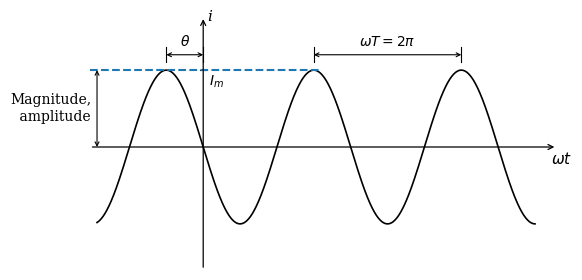

Recreate this plot in Python.
import matplotlib
# matplotlib.use("Agg")
import matplotlib.pyplot as plt
import numpy as np

matplotlib.rcParams.update({"font.family": "serif"})

WIDTH, ASPECT = 5.5, 9/16
fig, ax = plt.subplots(figsize=(WIDTH, WIDTH * ASPECT))

# ── Signal ────────────────────────────────────────────────────────────────────
Im    = 1.0
T     = 1.0
w     = 2 * np.pi / T
theta = np.pi / 2          # lag: peak sits at t = -theta/w, left of y-axis

t_peak = -theta / w        # ≈ -0.167

t_start = -0.72
t_end   =  2.25 * T

t      = np.linspace(t_start, t_end, 1000)
i_wave = Im * np.cos(w * t + theta)

ax.plot(t, i_wave, 'k-', linewidth=1.2)

# ── Axes drawn as full arrows ─────────────────────────────────────────────────
for spine in ax.spines.values():
    spine.set_visible(False)
ax.set_xticks([])
ax.set_yticks([])

x_min, x_max = t_start - 0.05, t_end + 0.15
y_min, y_max = -Im * 1.6,       Im * 1.7

ax.set_xlim(x_min, x_max)
ax.set_ylim(y_min, y_max)

_AW = dict(arrowstyle='->', color='k', lw=0.9, mutation_scale=9)
ax.annotate('', xy=(x_max, 0), xytext=(x_min, 0),
            arrowprops=_AW, annotation_clip=False)
ax.annotate('', xy=(0, y_max), xytext=(0, y_min),
            arrowprops=_AW, annotation_clip=False)

ax.text(x_max -0.04, -0.05, r'$\omega t$', ha='left', va='top',    fontsize=11, style='italic')
ax.text(0.03,  y_max-0.1, 'i', ha='left', va='bottom', fontsize=11, style='italic')

# Im tick and label on y-axis
ax.plot([-0.02, 0.02], [Im, Im], 'k-', lw=0.8)
ax.text(0.04, Im-0.04, '$I_m$', ha='left', va='top', fontsize=10)

# ── Shared annotation helpers ─────────────────────────────────────────────────
ann_y = Im + 0.2
cap_h = 0.1
_DA   = dict(arrowstyle='<->', color='k', lw=0.8, mutation_scale=7,shrinkA=0, shrinkB=0)

def span(x0, x1, label, label_x=None):
    ax.annotate('', xy=(x1, ann_y), xytext=(x0, ann_y), arrowprops=_DA)
    for x in (x0, x1):
        ax.plot([x, x], [ann_y - cap_h, ann_y + cap_h], 'k-', lw=0.8)
    lx = (x0 + x1) / 2 if label_x is None else label_x
    ax.text(lx, ann_y + 0.08, label, ha='center', va='bottom', fontsize=10)

ax.annotate('', xy=(t[0], 0), xytext=(t[0], Im), arrowprops=_DA)
ax.text(t[0]-0.04,Im/2, 'Magnitude,\n amplitude', ha='right', va='center', fontsize=10)

# ── θ: y-axis to lagged peak ──────────────────────────────────────────────────
span(t_peak, 0, r'$\theta$')

# ── ωT = 2π: successive peaks to the right of y-axis ─────────────────────────
peak2 = t_peak + T
peak3 = t_peak + 2 * T
span(peak2, peak3, r'$\omega T = 2\pi$')
ax.axhline(xmin=0,xmax=(peak2-t[0])/(t[-1]-t[0]),y=Im,ls="--")

# ── Save ─────────────────────────────────────────────────────────────────────
fig.subplots_adjust(left=0.10, right=0.95, top=0.90, bottom=0.08)
fig.savefig("figure.png", dpi=150)
plt.show()

t
